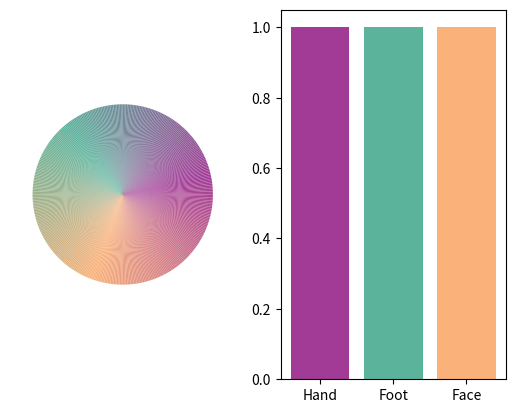

Write the Python code that produced this figure.
import numpy as np
import matplotlib.pyplot as plt
from matplotlib.axes import Axes


def three_color_gradient(color1:tuple[float],color2:tuple[float],color3:tuple[float],steps:int=100):
      half_steps = steps // 2
      gradient1 = np.linspace(color1, color2, half_steps, endpoint=False)
      gradient2 = np.linspace(color2, color3, steps - half_steps)
      full_gradient = np.vstack((gradient1, gradient2))
      
      return full_gradient

def circular_gradientN(color1:tuple[float],color2:tuple[float],color3:tuple[float],resolution:float=1,shift=30):
      """
      circular_gradient generates a circular color gradient from three colors. more colors options coming in the future

      Args:
            colors (tuple): all colors to be included in the gradient
            color1 (tuple[float]): rgb color 1
            color2 (tuple[float]): rgb color 2
            color3 (tuple[float]): rgb color 3
            resolution (float, optional): How many degrees per color step to make. Defaults to 1.
            shift (int, optional): degrees from zero to shift the color wheel. Defaults to 30.

      Returns:
            np.ndarray: 360/resolution x 2 numpy array of the color map. 
      """
      N = int(360 / resolution)
      steps = N // 3
      gradient12 = np.linspace(color1, color2, steps, endpoint=False)
      gradient13 = np.linspace(color3, color1, steps, endpoint=False)
      gradient32 = np.linspace(color2, color3, steps, endpoint=False)
      colors = np.vstack([gradient12,gradient32,gradient13])
      shift = int(shift/resolution)
      colors = np.roll(colors,shift)
      return colors

def circular_gradient3(color1:tuple[float],color2:tuple[float],color3:tuple[float],resolution:float=1,shift=30):
      """
      circular_gradient generates a circular color gradient from three colors. more colors options coming in the future

      Args:
            color1 (tuple[float]): rgb color 1
            color2 (tuple[float]): rgb color 2
            color3 (tuple[float]): rgb color 3
            resolution (float, optional): How many degrees per color step to make. Defaults to 1.
            shift (int, optional): degrees from zero to shift the color wheel. Defaults to 30.

      Returns:
            np.ndarray: 360/resolution x 2 numpy array of the color map. 
      """
      N = int(360 / resolution)
      steps = N // 3
      gradient12 = np.linspace(color1, color2, steps, endpoint=False)
      gradient13 = np.linspace(color3, color1, steps, endpoint=False)
      gradient32 = np.linspace(color2, color3, steps, endpoint=False)
      colors = np.vstack([gradient12,gradient32,gradient13])
      shift = int(shift/resolution)
      colors = np.roll(colors,shift)
      return colors


def colorwheel_standalone(rgb_array):
      plt.figure(figsize=(8, 8))
      ax = plt.subplot(121, projection='polar')

      # Plot the color wheel
      theta = np.linspace(0, 2*np.pi, len(rgb_array))
      ax.scatter(theta, np.ones(len(rgb_array)), c=rgb_array, s=200)

      # Customize plot
      ax.set_xticks([])
      ax.set_yticks([])
      ax.spines['polar'].set_visible(False)
      ax.set_title('360-degree Color Wheel')

      ax2 = plt.subplot(122)
      patches,texts = ax2.pie(np.ones(len(rgb_array)),colors=rgb_array,wedgeprops = {'linewidth': 0})
      for p in patches:
            p.set_edgecolor(p.get_facecolor())
      # ax2.spines['polar'].set_visible(False)

def colorwheel(rgb_array,ax: Axes):
      patches,texts = ax.pie(np.ones(len(rgb_array)),colors=rgb_array,wedgeprops = {'linewidth': 0})
      for p in patches:
            p.set_edgecolor(p.get_facecolor())
      ax.set_xticks([])
      ax.set_yticks([])
      return ax



def hex2RGB(ip: str):
      ip = ip.replace('#','')
      return tuple(int(ip[i:i+2],16)/255 for i in (0, 2, 4))

def targetColorSwatch(targetNames,targetColors,ax:Axes):
      N = len(targetNames)
      xy = np.ones(N)
      ax.bar(targetNames,xy,color=targetColors)
      # for i,j in zip(xy,targetNames):
      #       ax.text(i-.1,i,j)
      return ax


def circle_gradient_key(color_gradient,target_names,target_colors):
      # colorwheel_standalone(color_gradient)
      fig = plt.figure()
      a1 = plt.subplot(121)
      a1 = colorwheel(color_gradient,ax=a1)
      a2 = plt.subplot(122)
      a2=targetColorSwatch(target_names,target_colors,ax=a2)
      return fig


def default_gradient():
      # yellow #FFFF00)
      # Cyan / Aqua	#00FFFF
      # Magenta / Fuchsia	#FF00FF
      
      # c1 = '#A23B96';c2 = '#5BB39C';c3 = '#FAB27A'
      c1 = '#A23B96';c2 = '#5BB39C';c3 = '##FF9506'
      #   c1 = '#FFFF00';c2 = '#00FFFF';c3 = '#FF00FF'
      # c1 = '#FAB27A';c2 = '#00FFFF';c3 = '#FF00FF'
      return circular_gradient3(hex2RGB(c1),hex2RGB(c2),hex2RGB(c3),resolution=1,shift=30)


if __name__ == '__main__':
      c1 = '#A23B96'
      c2 = '#5BB39C'
      c3 = '#FAB27A'
      colors = circular_gradient3(hex2RGB(c1),hex2RGB(c2),hex2RGB(c3),resolution=1,shift=30)
      # colorwheel_standalone(colors)
      # fig = plt.figure()
      # a1 = plt.subplot(121)
      # a1 = colorwheel(colors,ax=a1)
      
      tColors = [hex2RGB(c1),hex2RGB(c2),hex2RGB(c3)]
      tNames = ['Hand','Foot','Face']
      # a2 = plt.subplot(122)
      # a2=targetColorSwatch(tNames,tColors,ax=a2)
      circle_gradient_key(colors,tNames,tColors)
      plt.show()
